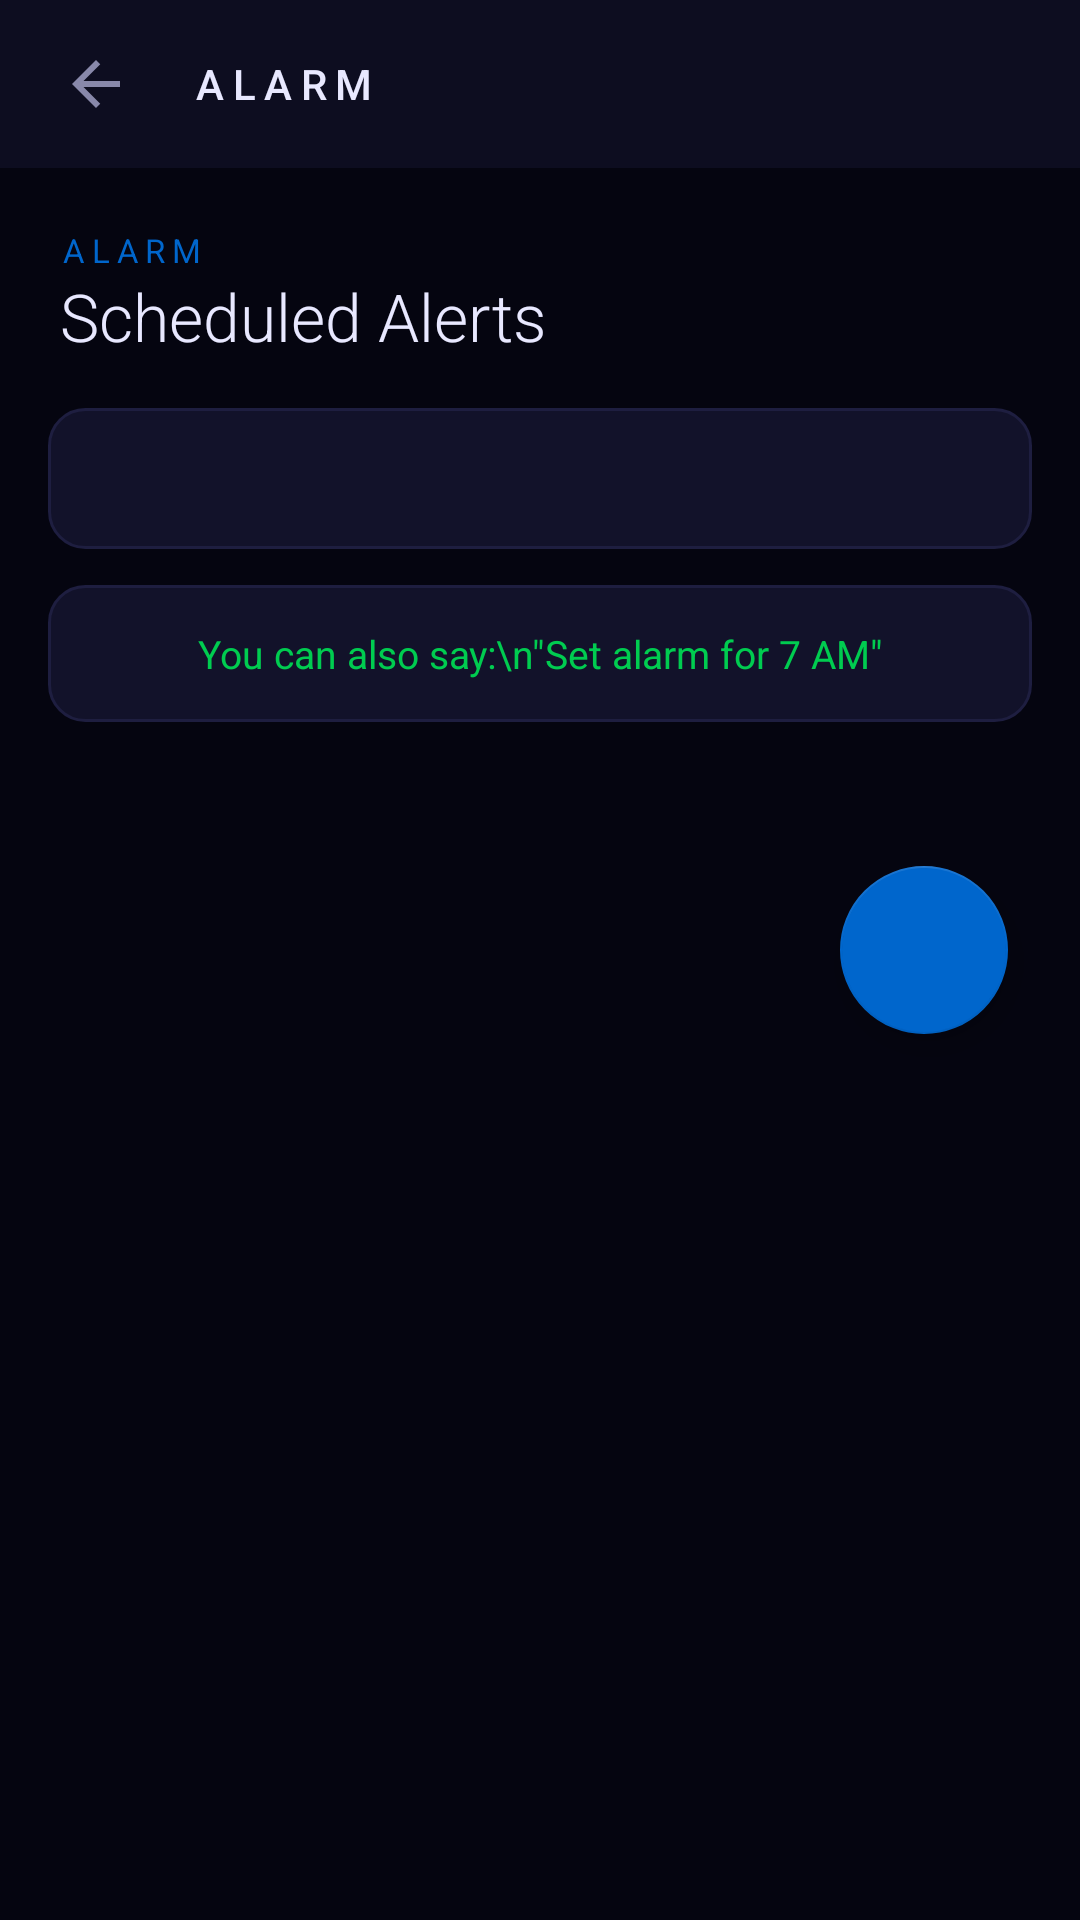

This screen was rendered from an Android layout file. Write that file and the resources it references.
<!-- AndroidManifest.xml: application theme Theme.JAVIS -->
<!-- res/layout/activity_alarms.xml -->
<?xml version="1.0" encoding="utf-8"?>
<LinearLayout xmlns:android="http://schemas.android.com/apk/res/android"
    xmlns:app="http://schemas.android.com/apk/res-auto"
    android:layout_width="match_parent"
    android:layout_height="match_parent"
    android:orientation="vertical"
    android:background="@color/javis_bg">

    <LinearLayout
        android:layout_width="match_parent"
        android:layout_height="56dp"
        android:orientation="horizontal"
        android:gravity="center_vertical"
        android:background="@color/javis_surface"
        android:paddingHorizontal="8dp">

        <ImageButton
            android:id="@+id/btn_back"
            android:layout_width="48dp"
            android:layout_height="48dp"
            android:src="@drawable/ic_back"
            android:background="?attr/selectableItemBackgroundBorderless"
            android:tint="@color/javis_text_secondary"
            android:contentDescription="Back" />

        <TextView
            android:layout_width="wrap_content"
            android:layout_height="wrap_content"
            android:text="ALARM"
            android:textColor="@color/javis_text_primary"
            android:textSize="14sp"
            android:fontFamily="sans-serif-medium"
            android:letterSpacing="0.2"
            android:layout_marginStart="8dp"/>
    </LinearLayout>

    <TextView
        android:layout_width="wrap_content"
        android:layout_height="wrap_content"
        android:text="ALARM"
        android:textColor="@color/javis_red"
        android:textSize="11sp"
        android:letterSpacing="0.2"
        android:paddingHorizontal="20dp"
        android:paddingTop="20dp"/>

    <TextView
        android:layout_width="wrap_content"
        android:layout_height="wrap_content"
        android:text="Scheduled Alerts"
        android:textColor="@color/javis_text_primary"
        android:textSize="22sp"
        android:fontFamily="sans-serif-light"
        android:paddingHorizontal="20dp"
        android:layout_marginBottom="16dp"/>

    <TextView
        android:id="@+id/tv_alarm_info"
        android:layout_width="match_parent"
        android:layout_height="wrap_content"
        android:paddingHorizontal="20dp"
        android:paddingVertical="14dp"
        android:gravity="center"
        android:textColor="@color/javis_text_secondary"
        android:textSize="14sp"
        android:lineSpacingExtra="4dp"
        android:background="@drawable/bg_card"
        android:layout_marginHorizontal="16dp"
        android:layout_marginBottom="12dp"/>

    <TextView
        android:layout_width="match_parent"
        android:layout_height="wrap_content"
        android:paddingHorizontal="20dp"
        android:paddingVertical="14dp"
        android:gravity="center"
        android:text="You can also say:\n&quot;Set alarm for 7 AM&quot;"
        android:textColor="@color/javis_green"
        android:textSize="13sp"
        android:lineSpacingExtra="4dp"
        android:background="@drawable/bg_card"
        android:layout_marginHorizontal="16dp"
        android:layout_marginBottom="24dp"/>

    <com.google.android.material.floatingactionbutton.FloatingActionButton
        android:id="@+id/fab_add_alarm"
        android:layout_width="wrap_content"
        android:layout_height="wrap_content"
        android:layout_gravity="bottom|end"
        android:layout_margin="24dp"
        android:src="@drawable/ic_add"
        android:contentDescription="Add alarm"
        app:backgroundTint="@color/javis_red"
        app:tint="@color/white" />

</LinearLayout>
<!-- resources referenced by this layout -->
<resources>
  <color name="javis_bg">#050510</color>
  <color name="javis_green">#00CC50</color>
  <color name="javis_red">#0066CC</color>
  <color name="javis_surface">#0D0D20</color>
  <color name="javis_text_primary">#E8E8FF</color>
  <color name="javis_text_secondary">#8888AA</color>
  <color name="white">#FFFFFFFF</color>
  <!-- drawable bg_card (drawable) -->
  <?xml version="1.0" encoding="utf-8"?>
  <shape xmlns:android="http://schemas.android.com/apk/res/android">
      <solid android:color="#12122A"/>
      <corners android:radius="12dp"/>
      <stroke android:width="1dp" android:color="#1E1E40"/>
  </shape>
  <!-- drawable ic_back (drawable) -->
  <?xml version="1.0" encoding="utf-8"?>
  <vector xmlns:android="http://schemas.android.com/apk/res/android"
      android:width="24dp" android:height="24dp"
      android:viewportWidth="24" android:viewportHeight="24">
      <path android:fillColor="#8888AA"
          android:pathData="M20,11H7.83l5.59-5.59L12,4l-8,8 8,8 1.41-1.41L7.83,13H20v-2z"/>
  </vector>
  <style name="Theme.JAVIS" parent="Theme.MaterialComponents.DayNight.NoActionBar">
          <item name="colorPrimary">@color/javis_red</item>
          <item name="colorPrimaryVariant">@color/javis_red_bright</item>
          <item name="colorOnPrimary">@color/white</item>
          <item name="colorSecondary">@color/javis_green</item>
          <item name="colorOnSecondary">@color/black</item>
          <item name="android:colorBackground">@color/javis_bg</item>
          <item name="android:textColorPrimary">@color/javis_text_primary</item>
          <item name="android:textColorSecondary">@color/javis_text_secondary</item>
          <item name="android:windowBackground">@color/javis_bg</item>
          <item name="android:statusBarColor">@color/javis_bg</item>
          <item name="android:navigationBarColor">@color/javis_bg</item>
          <item name="android:windowLightStatusBar">false</item>
      </style>
  <color name="javis_red_bright">#0088FF</color>
  <color name="black">#FF000000</color>
</resources>
